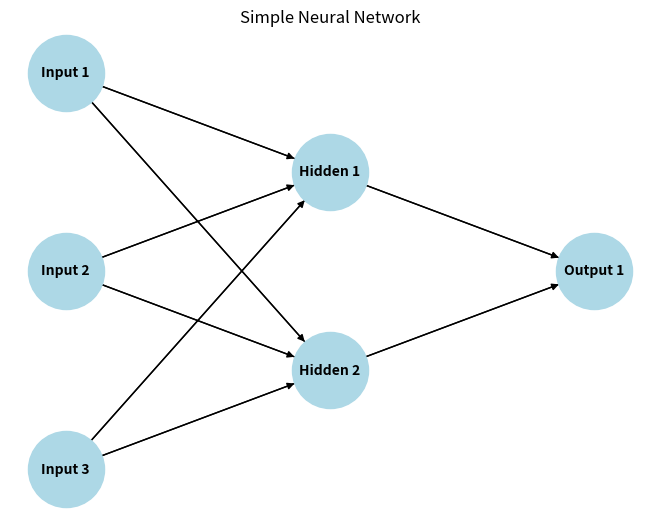

The matplotlib source for this figure:
import matplotlib.pyplot as plt
import networkx as nx

# 创建神经网络的图形
G = nx.DiGraph()

# 定义每层的节点
input_layer = ['Input 1', 'Input 2', 'Input 3']
hidden_layer = ['Hidden 1', 'Hidden 2']
output_layer = ['Output 1']

# 添加节点到图中
G.add_nodes_from(input_layer + hidden_layer + output_layer)

# 添加连接（权重）
edges = [('Input 1', 'Hidden 1'), ('Input 1', 'Hidden 2'),
         ('Input 2', 'Hidden 1'), ('Input 2', 'Hidden 2'),
         ('Input 3', 'Hidden 1'), ('Input 3', 'Hidden 2'),
         ('Hidden 1', 'Output 1'), ('Hidden 2', 'Output 1')]

G.add_edges_from(edges)

# 设置布局
pos = {
    'Input 1': (0, 2),
    'Input 2': (0, 1),
    'Input 3': (0, 0),
    'Hidden 1': (1, 1.5),
    'Hidden 2': (1, 0.5),
    'Output 1': (2, 1)
}

# 绘制节点
nx.draw(G, pos, with_labels=True, node_color='lightblue', node_size=3000, font_size=10, font_weight='bold')

# 绘制连接
nx.draw_networkx_edges(G, pos, edgelist=edges, arrowstyle='-|>', arrowsize=20)

# 显示图形
plt.title('Simple Neural Network')
plt.show()
